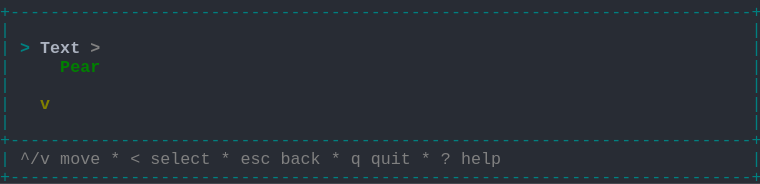
t = 0.00 s
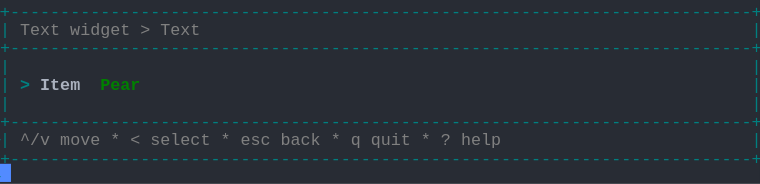
t = 1.58 s
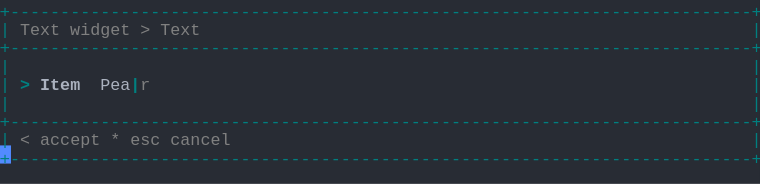
t = 3.41 s
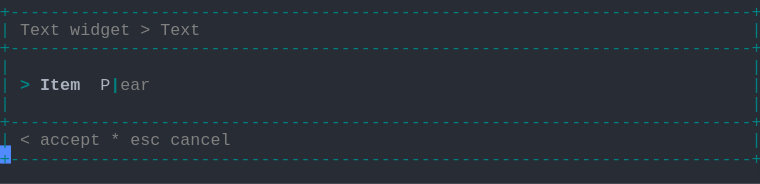
t = 5.04 s
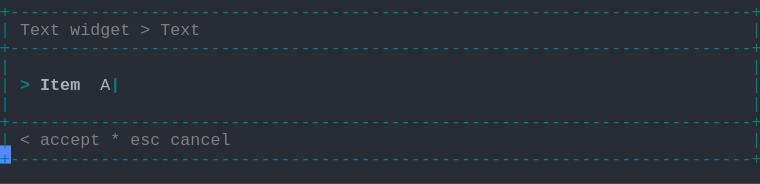
t = 6.66 s
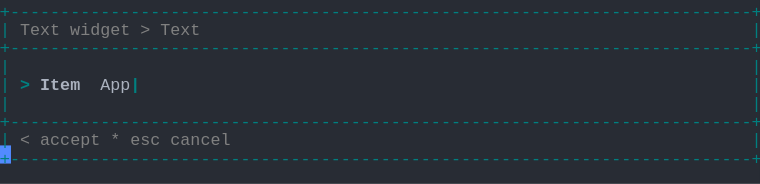
t = 8.28 s

The animated SVG that drew these frames (rendered in a browser with its animation timeline set to each time). Animation: 1 CSS @keyframes rule; frames cover the first 8.28 s, repeats indefinitely.

<svg xmlns="http://www.w3.org/2000/svg" xmlns:xlink="http://www.w3.org/1999/xlink" width="760" height="183.70000000000002"><rect width="760" height="183.70000000000002" rx="0" ry="0" class="a"></rect><svg height="183.70000000000002" viewBox="0 0 76 18.37" width="760" xmlns="http://www.w3.org/2000/svg" xmlns:xlink="http://www.w3.org/1999/xlink"><style>.a{fill:rgb(40,44,52)}.b{font-family:Consolas,"Courier New",Courier,"Liberation Mono",monospace}.c{fill:rgb(0,128,128);white-space:pre}.d{fill:rgb(128,128,128);white-space:pre}.e{fill:rgb(0,128,128);font-weight:bold;white-space:pre}.f{fill:rgb(171,178,191);font-weight:bold;white-space:pre}.g{fill:rgb(171,178,191);white-space:pre}.h{fill:transparent}.i{fill:rgb(82,139,255)}.k{animation-duration:12.25s;animation-iteration-count:infinite;animation-name:j;animation-timing-function:steps(1,end)}.l{fill:rgb(128,128,128);font-weight:bold;white-space:pre}.m{fill:rgb(0,128,0);font-weight:bold;white-space:pre}.n{fill:rgb(128,128,0);font-weight:bold;white-space:pre}@keyframes j{0%{transform:translateX(-0px)}0%{transform:translateX(-76px)}11.2%{transform:translateX(-152px)}17.9%{transform:translateX(-228px)}24.5%{transform:translateX(-304px)}31.1%{transform:translateX(-380px)}37.8%{transform:translateX(-456px)}44.4%{transform:translateX(-532px)}51%{transform:translateX(-608px)}57.7%{transform:translateX(-684px)}64.3%{transform:translateX(-760px)}70.9%{transform:translateX(-836px)}77.6%{transform:translateX(-912px)}100%{transform:translateX(-988px)}}</style><g font-family="Consolas, &quot;Courier New&quot;, Courier, &quot;Liberation Mono&quot;, monospace" font-size="1.67" class="b"><defs><symbol id="1"><text x="0" y="1.67" class="c" textLength="76.152" lengthAdjust="spacingAndGlyphs">+--------------------------------------------------------------------------+</text></symbol><symbol id="2"><text x="0" y="1.67" class="c" textLength="1.002" lengthAdjust="spacingAndGlyphs">|</text><text x="75.14999999999999" y="1.67" class="c" textLength="1.002" lengthAdjust="spacingAndGlyphs">|</text></symbol><symbol id="3"><text x="0" y="1.67" class="c" textLength="1.002" lengthAdjust="spacingAndGlyphs">|</text><text x="2.004" y="1.67" class="d" textLength="3.006" lengthAdjust="spacingAndGlyphs">^/v</text><text x="6.012" y="1.67" class="d" textLength="4.008" lengthAdjust="spacingAndGlyphs">move</text><text x="11.021999999999998" y="1.67" class="d" textLength="1.002" lengthAdjust="spacingAndGlyphs">*</text><text x="13.026" y="1.67" class="d" textLength="1.002" lengthAdjust="spacingAndGlyphs">&lt;</text><text x="15.029999999999998" y="1.67" class="d" textLength="6.012" lengthAdjust="spacingAndGlyphs">select</text><text x="22.043999999999997" y="1.67" class="d" textLength="1.002" lengthAdjust="spacingAndGlyphs">*</text><text x="24.048" y="1.67" class="d" textLength="3.006" lengthAdjust="spacingAndGlyphs">esc</text><text x="28.055999999999997" y="1.67" class="d" textLength="4.008" lengthAdjust="spacingAndGlyphs">back</text><text x="33.065999999999995" y="1.67" class="d" textLength="1.002" lengthAdjust="spacingAndGlyphs">*</text><text x="35.06999999999999" y="1.67" class="d" textLength="1.002" lengthAdjust="spacingAndGlyphs">q</text><text x="37.074" y="1.67" class="d" textLength="4.008" lengthAdjust="spacingAndGlyphs">quit</text><text x="42.083999999999996" y="1.67" class="d" textLength="1.002" lengthAdjust="spacingAndGlyphs">*</text><text x="44.087999999999994" y="1.67" class="d" textLength="1.002" lengthAdjust="spacingAndGlyphs">?</text><text x="46.09199999999999" y="1.67" class="d" textLength="4.008" lengthAdjust="spacingAndGlyphs">help</text><text x="75.14999999999999" y="1.67" class="c" textLength="1.002" lengthAdjust="spacingAndGlyphs">|</text></symbol><symbol id="4"><text x="0" y="1.67" class="c" textLength="1.002" lengthAdjust="spacingAndGlyphs">|</text><text x="2.004" y="1.67" class="d" textLength="4.008" lengthAdjust="spacingAndGlyphs">Text</text><text x="7.013999999999999" y="1.67" class="d" textLength="6.012" lengthAdjust="spacingAndGlyphs">widget</text><text x="14.027999999999999" y="1.67" class="d" textLength="1.002" lengthAdjust="spacingAndGlyphs">&gt;</text><text x="16.032" y="1.67" class="d" textLength="4.008" lengthAdjust="spacingAndGlyphs">Text</text><text x="75.14999999999999" y="1.67" class="c" textLength="1.002" lengthAdjust="spacingAndGlyphs">|</text></symbol><symbol id="5"><text x="0" y="1.67" class="c" textLength="1.002" lengthAdjust="spacingAndGlyphs">|</text><text x="2.004" y="1.67" class="d" textLength="1.002" lengthAdjust="spacingAndGlyphs">&lt;</text><text x="4.008" y="1.67" class="d" textLength="6.012" lengthAdjust="spacingAndGlyphs">accept</text><text x="11.021999999999998" y="1.67" class="d" textLength="1.002" lengthAdjust="spacingAndGlyphs">*</text><text x="13.026" y="1.67" class="d" textLength="3.006" lengthAdjust="spacingAndGlyphs">esc</text><text x="17.034" y="1.67" class="d" textLength="6.012" lengthAdjust="spacingAndGlyphs">cancel</text><text x="75.14999999999999" y="1.67" class="c" textLength="1.002" lengthAdjust="spacingAndGlyphs">|</text></symbol><symbol id="6"><text x="0" y="1.67" class="c" textLength="1.002" lengthAdjust="spacingAndGlyphs">|</text><text x="2.004" y="1.67" class="e" textLength="1.002" lengthAdjust="spacingAndGlyphs">&gt;</text><text x="4.008" y="1.67" class="f" textLength="4.008" lengthAdjust="spacingAndGlyphs">Item</text><text x="10.02" y="1.67" class="g" textLength="5.01" lengthAdjust="spacingAndGlyphs">Apple</text><text x="15.029999999999998" y="1.67" class="e" textLength="1.002" lengthAdjust="spacingAndGlyphs">|</text><text x="75.14999999999999" y="1.67" class="c" textLength="1.002" lengthAdjust="spacingAndGlyphs">|</text></symbol><symbol id="a"><rect height="10" width="76" x="0" y="0" class="h"></rect></symbol><symbol id="b"><rect height="1.837" width="1.1022" class="i"></rect></symbol></defs><rect height="18.37" width="76" class="a"></rect><g class="k"><svg x="0" y="0" width="1064"><svg x="0"><use xlink:href="#a"></use><use xlink:href="#b" x="-0.0040000000000000036" y="0"></use></svg><svg x="76"><use xlink:href="#a"></use><use xlink:href="#b" x="75.996" y="16.358"></use><use xlink:href="#1" y="0"></use><use xlink:href="#2" y="1.837"></use><text x="0" y="5.343999999999999" class="c" textLength="1.002" lengthAdjust="spacingAndGlyphs">|</text><text x="2.004" y="5.343999999999999" class="e" textLength="1.002" lengthAdjust="spacingAndGlyphs">&gt;</text><text x="4.008" y="5.343999999999999" class="f" textLength="4.008" lengthAdjust="spacingAndGlyphs">Text</text><text x="9.017999999999999" y="5.343999999999999" class="l" textLength="1.002" lengthAdjust="spacingAndGlyphs">&gt;</text><text x="75.14999999999999" y="5.343999999999999" class="c" textLength="1.002" lengthAdjust="spacingAndGlyphs">|</text><text x="0" y="7.181" class="c" textLength="1.002" lengthAdjust="spacingAndGlyphs">|</text><text x="6.012" y="7.181" class="m" textLength="4.008" lengthAdjust="spacingAndGlyphs">Pear</text><text x="75.14999999999999" y="7.181" class="c" textLength="1.002" lengthAdjust="spacingAndGlyphs">|</text><use xlink:href="#2" y="7.348"></use><text x="0" y="10.855" class="c" textLength="1.002" lengthAdjust="spacingAndGlyphs">|</text><text x="4.008" y="10.855" class="n" textLength="1.002" lengthAdjust="spacingAndGlyphs">v</text><text x="75.14999999999999" y="10.855" class="c" textLength="1.002" lengthAdjust="spacingAndGlyphs">|</text><use xlink:href="#2" y="11.022"></use><use xlink:href="#1" y="12.859"></use><use xlink:href="#3" y="14.696"></use><use xlink:href="#1" y="16.533"></use></svg><svg x="152"><use xlink:href="#a"></use><use xlink:href="#b" x="75.996" y="14.520999999999999"></use><use xlink:href="#1" y="0"></use><use xlink:href="#4" y="1.837"></use><use xlink:href="#1" y="3.674"></use><use xlink:href="#2" y="5.511"></use><text x="0" y="9.018" class="c" textLength="1.002" lengthAdjust="spacingAndGlyphs">|</text><text x="2.004" y="9.018" class="e" textLength="1.002" lengthAdjust="spacingAndGlyphs">&gt;</text><text x="4.008" y="9.018" class="f" textLength="4.008" lengthAdjust="spacingAndGlyphs">Item</text><text x="10.02" y="9.018" class="m" textLength="4.008" lengthAdjust="spacingAndGlyphs">Pear</text><text x="75.14999999999999" y="9.018" class="c" textLength="1.002" lengthAdjust="spacingAndGlyphs">|</text><use xlink:href="#2" y="9.185"></use><use xlink:href="#1" y="11.022"></use><use xlink:href="#3" y="12.859"></use><use xlink:href="#1" y="14.696"></use></svg><svg x="228"><use xlink:href="#a"></use><use xlink:href="#b" x="75.996" y="14.520999999999999"></use><use xlink:href="#1" y="0"></use><use xlink:href="#4" y="1.837"></use><use xlink:href="#1" y="3.674"></use><use xlink:href="#2" y="5.511"></use><text x="0" y="9.018" class="c" textLength="1.002" lengthAdjust="spacingAndGlyphs">|</text><text x="2.004" y="9.018" class="e" textLength="1.002" lengthAdjust="spacingAndGlyphs">&gt;</text><text x="4.008" y="9.018" class="f" textLength="4.008" lengthAdjust="spacingAndGlyphs">Item</text><text x="10.02" y="9.018" class="g" textLength="4.008" lengthAdjust="spacingAndGlyphs">Pear</text><text x="14.027999999999999" y="9.018" class="e" textLength="1.002" lengthAdjust="spacingAndGlyphs">|</text><text x="75.14999999999999" y="9.018" class="c" textLength="1.002" lengthAdjust="spacingAndGlyphs">|</text><use xlink:href="#2" y="9.185"></use><use xlink:href="#1" y="11.022"></use><use xlink:href="#5" y="12.859"></use><use xlink:href="#1" y="14.696"></use></svg><svg x="304"><use xlink:href="#a"></use><use xlink:href="#b" x="75.996" y="14.520999999999999"></use><use xlink:href="#1" y="0"></use><use xlink:href="#4" y="1.837"></use><use xlink:href="#1" y="3.674"></use><use xlink:href="#2" y="5.511"></use><text x="0" y="9.018" class="c" textLength="1.002" lengthAdjust="spacingAndGlyphs">|</text><text x="2.004" y="9.018" class="e" textLength="1.002" lengthAdjust="spacingAndGlyphs">&gt;</text><text x="4.008" y="9.018" class="f" textLength="4.008" lengthAdjust="spacingAndGlyphs">Item</text><text x="10.02" y="9.018" class="g" textLength="3.006" lengthAdjust="spacingAndGlyphs">Pea</text><text x="13.026" y="9.018" class="e" textLength="1.002" lengthAdjust="spacingAndGlyphs">|</text><text x="14.027999999999999" y="9.018" class="d" textLength="1.002" lengthAdjust="spacingAndGlyphs">r</text><text x="75.14999999999999" y="9.018" class="c" textLength="1.002" lengthAdjust="spacingAndGlyphs">|</text><use xlink:href="#2" y="9.185"></use><use xlink:href="#1" y="11.022"></use><use xlink:href="#5" y="12.859"></use><use xlink:href="#1" y="14.696"></use></svg><svg x="380"><use xlink:href="#a"></use><use xlink:href="#b" x="75.996" y="14.520999999999999"></use><use xlink:href="#1" y="0"></use><use xlink:href="#4" y="1.837"></use><use xlink:href="#1" y="3.674"></use><use xlink:href="#2" y="5.511"></use><text x="0" y="9.018" class="c" textLength="1.002" lengthAdjust="spacingAndGlyphs">|</text><text x="2.004" y="9.018" class="e" textLength="1.002" lengthAdjust="spacingAndGlyphs">&gt;</text><text x="4.008" y="9.018" class="f" textLength="4.008" lengthAdjust="spacingAndGlyphs">Item</text><text x="10.02" y="9.018" class="g" textLength="2.004" lengthAdjust="spacingAndGlyphs">Pe</text><text x="12.024" y="9.018" class="e" textLength="1.002" lengthAdjust="spacingAndGlyphs">|</text><text x="13.026" y="9.018" class="d" textLength="2.004" lengthAdjust="spacingAndGlyphs">ar</text><text x="75.14999999999999" y="9.018" class="c" textLength="1.002" lengthAdjust="spacingAndGlyphs">|</text><use xlink:href="#2" y="9.185"></use><use xlink:href="#1" y="11.022"></use><use xlink:href="#5" y="12.859"></use><use xlink:href="#1" y="14.696"></use></svg><svg x="456"><use xlink:href="#a"></use><use xlink:href="#b" x="75.996" y="14.520999999999999"></use><use xlink:href="#1" y="0"></use><use xlink:href="#4" y="1.837"></use><use xlink:href="#1" y="3.674"></use><use xlink:href="#2" y="5.511"></use><text x="0" y="9.018" class="c" textLength="1.002" lengthAdjust="spacingAndGlyphs">|</text><text x="2.004" y="9.018" class="e" textLength="1.002" lengthAdjust="spacingAndGlyphs">&gt;</text><text x="4.008" y="9.018" class="f" textLength="4.008" lengthAdjust="spacingAndGlyphs">Item</text><text x="10.02" y="9.018" class="g" textLength="1.002" lengthAdjust="spacingAndGlyphs">P</text><text x="11.021999999999998" y="9.018" class="e" textLength="1.002" lengthAdjust="spacingAndGlyphs">|</text><text x="12.024" y="9.018" class="d" textLength="3.006" lengthAdjust="spacingAndGlyphs">ear</text><text x="75.14999999999999" y="9.018" class="c" textLength="1.002" lengthAdjust="spacingAndGlyphs">|</text><use xlink:href="#2" y="9.185"></use><use xlink:href="#1" y="11.022"></use><use xlink:href="#5" y="12.859"></use><use xlink:href="#1" y="14.696"></use></svg><svg x="532"><use xlink:href="#a"></use><use xlink:href="#b" x="75.996" y="14.520999999999999"></use><use xlink:href="#1" y="0"></use><use xlink:href="#4" y="1.837"></use><use xlink:href="#1" y="3.674"></use><use xlink:href="#2" y="5.511"></use><text x="0" y="9.018" class="c" textLength="1.002" lengthAdjust="spacingAndGlyphs">|</text><text x="2.004" y="9.018" class="e" textLength="1.002" lengthAdjust="spacingAndGlyphs">&gt;</text><text x="4.008" y="9.018" class="f" textLength="4.008" lengthAdjust="spacingAndGlyphs">Item</text><text x="10.02" y="9.018" class="e" textLength="1.002" lengthAdjust="spacingAndGlyphs">|</text><text x="75.14999999999999" y="9.018" class="c" textLength="1.002" lengthAdjust="spacingAndGlyphs">|</text><use xlink:href="#2" y="9.185"></use><use xlink:href="#1" y="11.022"></use><use xlink:href="#5" y="12.859"></use><use xlink:href="#1" y="14.696"></use></svg><svg x="608"><use xlink:href="#a"></use><use xlink:href="#b" x="75.996" y="14.520999999999999"></use><use xlink:href="#1" y="0"></use><use xlink:href="#4" y="1.837"></use><use xlink:href="#1" y="3.674"></use><use xlink:href="#2" y="5.511"></use><text x="0" y="9.018" class="c" textLength="1.002" lengthAdjust="spacingAndGlyphs">|</text><text x="2.004" y="9.018" class="e" textLength="1.002" lengthAdjust="spacingAndGlyphs">&gt;</text><text x="4.008" y="9.018" class="f" textLength="4.008" lengthAdjust="spacingAndGlyphs">Item</text><text x="10.02" y="9.018" class="g" textLength="1.002" lengthAdjust="spacingAndGlyphs">A</text><text x="11.021999999999998" y="9.018" class="e" textLength="1.002" lengthAdjust="spacingAndGlyphs">|</text><text x="75.14999999999999" y="9.018" class="c" textLength="1.002" lengthAdjust="spacingAndGlyphs">|</text><use xlink:href="#2" y="9.185"></use><use xlink:href="#1" y="11.022"></use><use xlink:href="#5" y="12.859"></use><use xlink:href="#1" y="14.696"></use></svg><svg x="684"><use xlink:href="#a"></use><use xlink:href="#b" x="75.996" y="14.520999999999999"></use><use xlink:href="#1" y="0"></use><use xlink:href="#4" y="1.837"></use><use xlink:href="#1" y="3.674"></use><use xlink:href="#2" y="5.511"></use><text x="0" y="9.018" class="c" textLength="1.002" lengthAdjust="spacingAndGlyphs">|</text><text x="2.004" y="9.018" class="e" textLength="1.002" lengthAdjust="spacingAndGlyphs">&gt;</text><text x="4.008" y="9.018" class="f" textLength="4.008" lengthAdjust="spacingAndGlyphs">Item</text><text x="10.02" y="9.018" class="g" textLength="2.004" lengthAdjust="spacingAndGlyphs">Ap</text><text x="12.024" y="9.018" class="e" textLength="1.002" lengthAdjust="spacingAndGlyphs">|</text><text x="75.14999999999999" y="9.018" class="c" textLength="1.002" lengthAdjust="spacingAndGlyphs">|</text><use xlink:href="#2" y="9.185"></use><use xlink:href="#1" y="11.022"></use><use xlink:href="#5" y="12.859"></use><use xlink:href="#1" y="14.696"></use></svg><svg x="760"><use xlink:href="#a"></use><use xlink:href="#b" x="75.996" y="14.520999999999999"></use><use xlink:href="#1" y="0"></use><use xlink:href="#4" y="1.837"></use><use xlink:href="#1" y="3.674"></use><use xlink:href="#2" y="5.511"></use><text x="0" y="9.018" class="c" textLength="1.002" lengthAdjust="spacingAndGlyphs">|</text><text x="2.004" y="9.018" class="e" textLength="1.002" lengthAdjust="spacingAndGlyphs">&gt;</text><text x="4.008" y="9.018" class="f" textLength="4.008" lengthAdjust="spacingAndGlyphs">Item</text><text x="10.02" y="9.018" class="g" textLength="3.006" lengthAdjust="spacingAndGlyphs">App</text><text x="13.026" y="9.018" class="e" textLength="1.002" lengthAdjust="spacingAndGlyphs">|</text><text x="75.14999999999999" y="9.018" class="c" textLength="1.002" lengthAdjust="spacingAndGlyphs">|</text><use xlink:href="#2" y="9.185"></use><use xlink:href="#1" y="11.022"></use><use xlink:href="#5" y="12.859"></use><use xlink:href="#1" y="14.696"></use></svg><svg x="836"><use xlink:href="#a"></use><use xlink:href="#b" x="75.996" y="14.520999999999999"></use><use xlink:href="#1" y="0"></use><use xlink:href="#4" y="1.837"></use><use xlink:href="#1" y="3.674"></use><use xlink:href="#2" y="5.511"></use><text x="0" y="9.018" class="c" textLength="1.002" lengthAdjust="spacingAndGlyphs">|</text><text x="2.004" y="9.018" class="e" textLength="1.002" lengthAdjust="spacingAndGlyphs">&gt;</text><text x="4.008" y="9.018" class="f" textLength="4.008" lengthAdjust="spacingAndGlyphs">Item</text><text x="10.02" y="9.018" class="g" textLength="4.008" lengthAdjust="spacingAndGlyphs">Appl</text><text x="14.027999999999999" y="9.018" class="e" textLength="1.002" lengthAdjust="spacingAndGlyphs">|</text><text x="75.14999999999999" y="9.018" class="c" textLength="1.002" lengthAdjust="spacingAndGlyphs">|</text><use xlink:href="#2" y="9.185"></use><use xlink:href="#1" y="11.022"></use><use xlink:href="#5" y="12.859"></use><use xlink:href="#1" y="14.696"></use></svg><svg x="912"><use xlink:href="#a"></use><use xlink:href="#b" x="75.996" y="14.520999999999999"></use><use xlink:href="#1" y="0"></use><use xlink:href="#4" y="1.837"></use><use xlink:href="#1" y="3.674"></use><use xlink:href="#2" y="5.511"></use><use xlink:href="#6" y="7.348"></use><use xlink:href="#2" y="9.185"></use><use xlink:href="#1" y="11.022"></use><use xlink:href="#5" y="12.859"></use><use xlink:href="#1" y="14.696"></use></svg><svg x="988"><use xlink:href="#a"></use><use xlink:href="#b" x="0.996" y="16.358"></use><use xlink:href="#1" y="0"></use><use xlink:href="#4" y="1.837"></use><use xlink:href="#1" y="3.674"></use><use xlink:href="#2" y="5.511"></use><use xlink:href="#6" y="7.348"></use><use xlink:href="#2" y="9.185"></use><use xlink:href="#1" y="11.022"></use><use xlink:href="#5" y="12.859"></use><use xlink:href="#1" y="14.696"></use></svg></svg></g></g></svg></svg>
